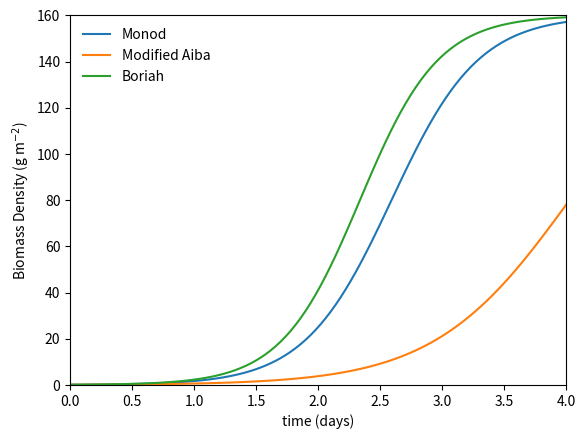
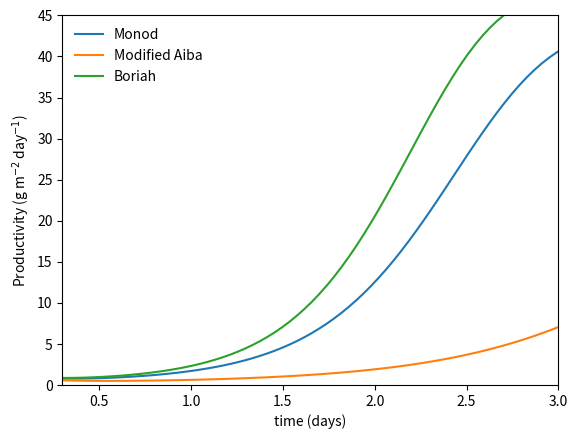

Generate these figures, in order, with matplotlib:
#author: Riley Doyle
#date: 8/10/20
#file: algae_productivity
#status: WORKING

import numpy as np
import matplotlib.pyplot as plt
from scipy.integrate import odeint

#from Lee et. al. 2015 and Lee et. al. 1986
#Biomass Density
#monod model 
d = 0.15 #m
kd = 0 #1/day not added yet
K = 160 #g/m2
umax = 3.2424 #1/day
Ki = 13.9136 #W/m2
I = 100 #W/m2
def kinetics(s,t):
    X = s[0]
    dXdt = (((umax*I)/(I + Ki))-kd)*(1-(X/K))*X
    return [dXdt]

X0 = 0.1 #g/m2
s0 = [X0]
t = np.linspace(0,4,100)
n = np.arange(0, 100, 1) 
s1 = odeint(kinetics, s0, t)
X = s1[:,0]

#modified aiba model
K1 = (200.1/24)
K2 = (0.1110/24)
u2 = (I)/(K1 + K2*(I**2))
def kinetics(s,t):
    X = s[0]
    dXdt = (u2-kd)*(1-(X/K))*X
    return [dXdt]

s0 = [X0] 
s2 = odeint(kinetics, s0, t)
X = s2[:,0]

#boriah model
umax = 3.2424
Kt = 0.007
Topt = 20 #celcius
Is = 80
divI = I/Is
T = 20 #celcius
h = np.exp(-Kt*(T-Topt)**2)
f = divI*np.exp(1-divI)
u = umax*f*h

def product(b,t):
    X = b[0]
    dBdt = (u-kd)*(1-(X/K))*X
    return [dBdt]

b0 = [X0]
b = odeint(product, b0, t)
B = b[:,0]


plt.plot(t, s1[:,0])
plt.plot(t, s2[:,0])
plt.plot(t, b[:,0])
plt.axis([0, 4, 0, 160])
plt.legend(['Monod', 'Modified Aiba', 'Boriah'], frameon=False)
plt.xlabel('time (days)')
plt.ylabel('Biomass Density (g m$^{-2}$)')
plt.show()

#calculate areal productivity

#Monod
P1 = np.zeros((100,1))
for i in n:
    P1[i] = s1[i]/t[i]
Pavg1 = (P1[99] - P1[1])/(t[99] - t[1])
print (Pavg1)

#Aiba
P2 = np.zeros((100,1))
for i in n:
    P2[i] = s2[i]/t[i]
Pavg2 = (P2[99] - P2[1])/(t[99] - t[1])
print (Pavg2)

#Boriah
P3 = np.zeros((100,1))
for i in n:
    P3[i] = b[i]/t[i]
Pavg2 = (P3[99] - P3[1])/(t[99] - t[1])
print (Pavg2)

plt.plot(t, P1)
plt.plot(t, P2)
plt.plot(t, P3)
plt.xlabel('time (days)')
plt.ylabel('Productivity (g m$^{-2}$ day$^{-1}$)')
plt.axis([0.3, 3, 0, 45])
plt.legend(['Monod', 'Modified Aiba', 'Boriah'], frameon=False)
plt.show()
